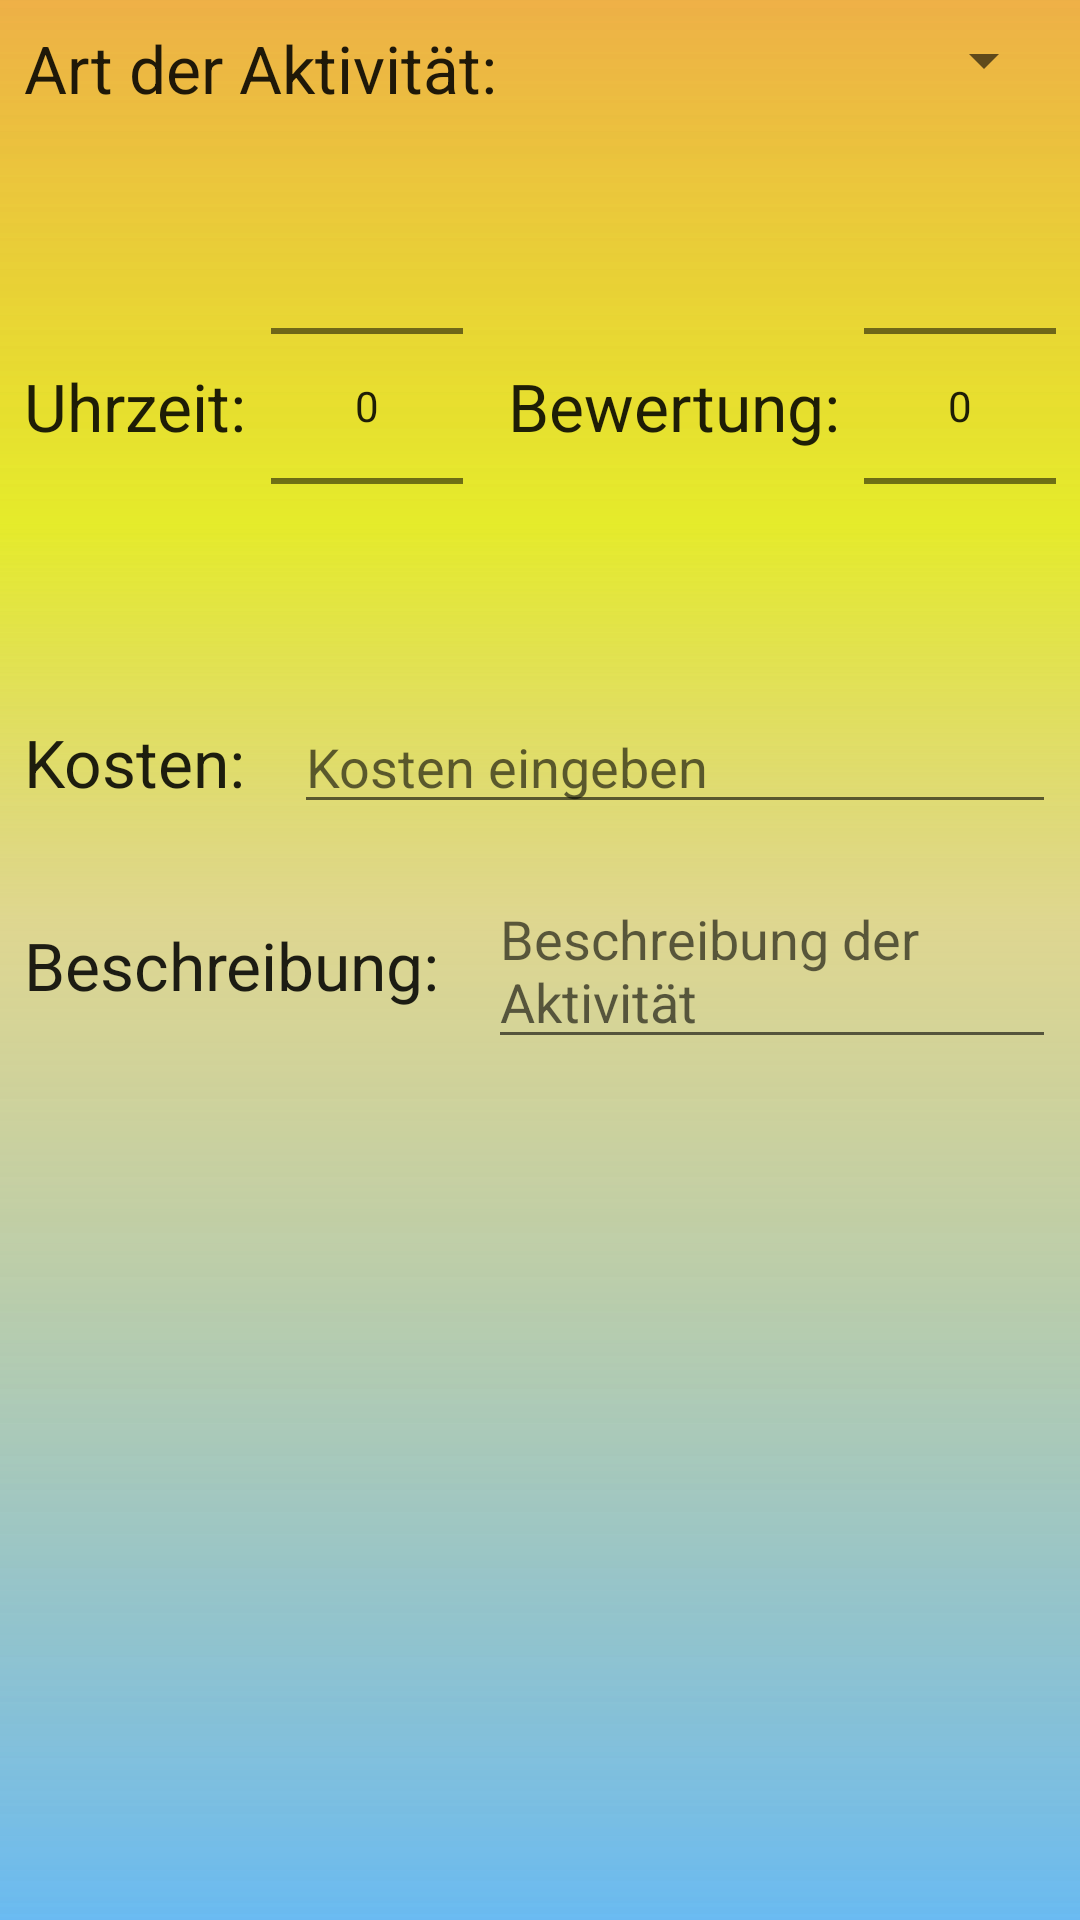

Produce the Android XML layout that renders to this screen, including the resource entries it uses.
<!-- AndroidManifest.xml: application theme Theme.Reisetagebuch -->
<!-- res/layout/activity_add_aktivitaet.xml -->
<?xml version="1.0" encoding="utf-8"?>
<RelativeLayout xmlns:android="http://schemas.android.com/apk/res/android"
    xmlns:app="http://schemas.android.com/apk/res-auto"
    xmlns:tools="http://schemas.android.com/tools"
    android:layout_width="match_parent"
    android:layout_height="match_parent"
    android:background="@drawable/ic_hintergrund"
    tools:context=".add.AddReisemittelActivity">

    <LinearLayout
        android:layout_width="match_parent"
        android:layout_height="wrap_content"
        android:orientation="vertical">
        <LinearLayout
            android:layout_width="match_parent"
            android:layout_height="match_parent"
            android:orientation="horizontal">

            <TextView
                android:textAppearance="@android:style/TextAppearance.Large"
                android:layout_width="wrap_content"
                android:layout_height="wrap_content"
                android:text="@string/ArtDerAktivitaet"
                android:layout_margin="8dp"
                >
            </TextView>
            <Spinner
                android:id="@+id/spinner_aktivitaetstyp"
                android:layout_margin="8dp"
                android:layout_width="match_parent"
                android:layout_height="wrap_content">
            </Spinner>
        </LinearLayout>

        <LinearLayout
            android:layout_width="match_parent"
            android:layout_height="wrap_content">
            <TextView
                android:textAppearance="@android:style/TextAppearance.Large"
                android:layout_width="wrap_content"
                android:layout_height="wrap_content"
                android:text="@string/Uhrzeit"
                android:layout_gravity="center_vertical"
                android:layout_margin="8dp"
                >
            </TextView>

            <NumberPicker
                android:id="@+id/numberpicker_aktivitaet_uhrzeit"
                android:layout_width="wrap_content"
                android:layout_height="wrap_content">

            </NumberPicker>
            <View
                android:layout_width="0dp"
                android:layout_height="0dp"
                android:layout_weight="1"
                />
            <TextView
                android:textAppearance="@android:style/TextAppearance.Large"
                android:layout_width="wrap_content"
                android:layout_height="wrap_content"
                android:text="@string/Bewertung"
                android:layout_gravity="center_vertical"
                android:layout_margin="8dp"
                >
            </TextView>

            <NumberPicker
                android:id="@+id/numberpicker_aktivitaet_bewertung"
                android:layout_width="wrap_content"
                android:layout_height="wrap_content"
                android:layout_marginRight="8dp">
            </NumberPicker>
        </LinearLayout>


        <LinearLayout
            android:layout_width="match_parent"
            android:layout_height="match_parent"
            android:orientation="horizontal">

            <TextView
                android:textAppearance="@android:style/TextAppearance.Large"
                android:layout_width="wrap_content"
                android:layout_height="wrap_content"
                android:layout_margin="8dp"
                android:text="@string/Kosten">
            </TextView>

            <EditText
                android:id="@+id/edit_text_aktivitaet_kosten"
                android:layout_height="wrap_content"
                android:layout_width="match_parent"
                android:layout_margin="8dp"
                android:inputType="number"
                android:hint="@string/KostenEingeben">
            </EditText>


        </LinearLayout>

        <LinearLayout
            android:layout_width="match_parent"
            android:layout_height="match_parent"
            android:orientation="horizontal">

            <TextView
                android:textAppearance="@android:style/TextAppearance.Large"
                android:layout_width="wrap_content"
                android:layout_height="wrap_content"
                android:layout_margin="8dp"
                android:text="@string/Beschreibung">
            </TextView>

            <EditText
                android:id="@+id/edit_text_aktivitaet_beschreibung"
                android:layout_height="wrap_content"
                android:layout_width="match_parent"
                android:layout_margin="8dp"
                android:hint="@string/BeschreibungDerAktivitaet">
            </EditText>


        </LinearLayout>



    </LinearLayout>




</RelativeLayout>
<!-- resources referenced by this layout -->
<resources>
  <!-- drawable ic_hintergrund (drawable) -->
  <vector xmlns:android="http://schemas.android.com/apk/res/android"
      xmlns:aapt="http://schemas.android.com/aapt"
      android:width="428dp"
      android:height="926dp"
      android:viewportWidth="428"
      android:viewportHeight="926">
    <path
        android:pathData="M0,0H428V926H0Z">
      <aapt:attr name="android:fillColor">
        <gradient 
            android:startY="0"
            android:startX="214"
            android:endY="926"
            android:endX="214"
            android:type="linear">
          <item android:offset="0" android:color="#80E89609"/>
          <item android:offset="0.272" android:color="#A2E1E809"/>
          <item android:offset="0.482" android:color="#FFDED690"/>
          <item android:offset="1" android:color="#A655B1EF"/>
        </gradient>
      </aapt:attr>
    </path>
    <path
        android:pathData="M0,0H428V926H0Z">
      <aapt:attr name="android:fillColor">
        <gradient 
            android:startY="0"
            android:startX="214"
            android:endY="926"
            android:endX="214"
            android:type="linear">
          <item android:offset="0" android:color="#80E89609"/>
          <item android:offset="0.272" android:color="#A2E1E809"/>
          <item android:offset="0.482" android:color="#FFDED690"/>
          <item android:offset="1" android:color="#A655B1EF"/>
        </gradient>
      </aapt:attr>
    </path>
  </vector>
  <string name="ArtDerAktivitaet">Art der Aktivität:</string>
  <string name="Beschreibung">Beschreibung:</string>
  <string name="BeschreibungDerAktivitaet">Beschreibung der Aktivität</string>
  <string name="Bewertung">Bewertung:</string>
  <string name="Kosten">Kosten:</string>
  <string name="KostenEingeben">Kosten eingeben</string>
  <string name="Uhrzeit">Uhrzeit:</string>
  <style name="Theme.Reisetagebuch" parent="Theme.MaterialComponents.DayNight.DarkActionBar">
          
          <item name="colorPrimary">@color/purple_500</item>
          <item name="colorPrimaryVariant">@color/purple_700</item>
          <item name="colorOnPrimary">@color/white</item>
          
          <item name="colorSecondary">@color/teal_200</item>
          <item name="colorSecondaryVariant">@color/teal_700</item>
          <item name="colorOnSecondary">@color/black</item>
          
          <item name="android:statusBarColor" tools:targetApi="l">?attr/colorPrimaryVariant</item>
          
      </style>
  <color name="purple_500">#FF6200EE</color>
  <color name="purple_700">#FF3700B3</color>
  <color name="white">#FFFFFFFF</color>
  <color name="teal_200">#FF03DAC5</color>
  <color name="teal_700">#FF018786</color>
  <color name="black">#FF000000</color>
</resources>
